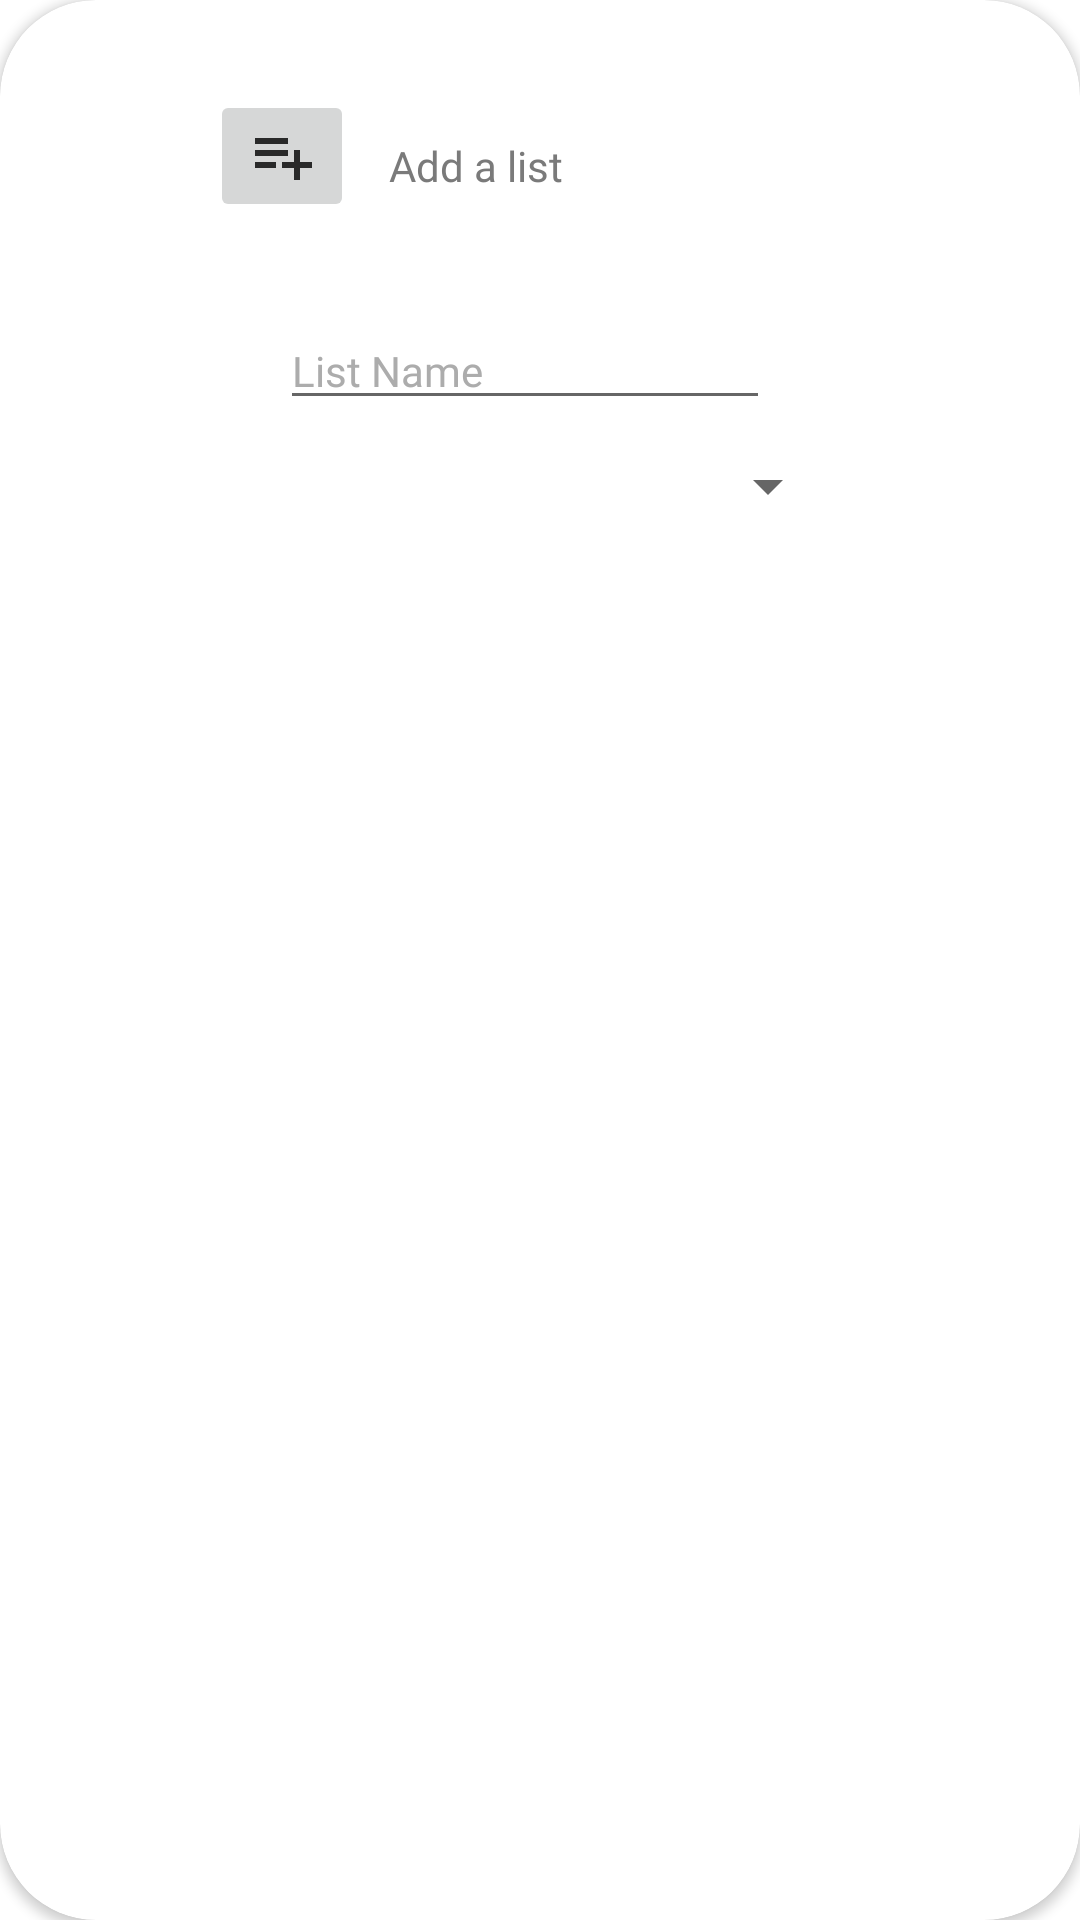

Layout XML and referenced resources for this Android screen:
<!-- AndroidManifest.xml: application theme Theme.DevHubService -->
<!-- res/layout/add_favorite_dialog.xml -->
<?xml version="1.0" encoding="utf-8"?>
<androidx.cardview.widget.CardView xmlns:android="http://schemas.android.com/apk/res/android"
    xmlns:app="http://schemas.android.com/apk/res-auto"
    xmlns:tools="http://schemas.android.com/tools"
    style="@style/DialogTheme"
    android:layout_width="match_parent"
    android:layout_height="wrap_content"
    android:orientation="vertical"
    app:cardCornerRadius="32dp">

    <androidx.constraintlayout.widget.ConstraintLayout
        android:layout_width="350dp"
        android:layout_height="wrap_content">


        <EditText
            style="@style/editTextStyle"
            android:id="@+id/et_listName"
            android:layout_width="wrap_content"
            android:layout_height="wrap_content"
            android:layout_marginTop="30dp"
            android:ems="10"
            android:inputType="text"
            android:hint="@string/listName"
            app:layout_constraintEnd_toEndOf="parent"
            app:layout_constraintStart_toStartOf="parent"
            app:layout_constraintTop_toBottomOf="@+id/imageButton"
            />

        <TextView
            android:id="@+id/tv_addList"
            android:fontFamily="@font/poppins_regular"
            android:layout_width="wrap_content"
            android:layout_height="wrap_content"
            android:layout_marginStart="10dp"
            android:text="@string/addList"
            android:textColor="@color/light_grey"
            app:layout_constraintBottom_toBottomOf="@+id/imageButton"
            app:layout_constraintEnd_toEndOf="parent"
            app:layout_constraintHorizontal_bias="0.01"
            app:layout_constraintStart_toEndOf="@+id/imageButton"
            app:layout_constraintTop_toTopOf="@+id/imageButton"
            app:layout_constraintVertical_bias="0.625" />

        <ImageButton
            android:id="@+id/imageButton"
            android:layout_width="wrap_content"
            android:layout_height="wrap_content"
            android:layout_marginStart="70dp"
            android:layout_marginTop="30dp"
            app:layout_constraintStart_toStartOf="parent"
            app:layout_constraintTop_toTopOf="parent"
            app:srcCompat="@drawable/list_icon" />

        <Spinner
            android:id="@+id/sp_color"
            android:layout_width="0dp"
            android:layout_height="wrap_content"
            android:layout_marginStart="67dp"
            android:layout_marginTop="10dp"
            android:layout_marginEnd="70dp"
            android:contextClickable="true"
            android:textDirection="firstStrongLtr"
            android:tooltipText="list"
            app:layout_constraintEnd_toEndOf="parent"
            app:layout_constraintStart_toStartOf="parent"
            app:layout_constraintTop_toBottomOf="@+id/et_listName" />

        <Button
            android:id="@+id/bt_createList"
            style="@style/buttonStyle"
            android:layout_width="wrap_content"
            android:layout_height="wrap_content"
            android:layout_marginTop="30dp"
            android:layout_marginBottom="30dp"
            android:text="@string/create"
            app:layout_constraintBottom_toBottomOf="parent"
            app:layout_constraintEnd_toEndOf="parent"
            app:layout_constraintStart_toStartOf="parent"
            app:layout_constraintTop_toBottomOf="@+id/sp_color" />

    </androidx.constraintlayout.widget.ConstraintLayout>

</androidx.cardview.widget.CardView>
<!-- resources referenced by this layout -->
<resources>
  <color name="light_grey">#7A7A7A</color>
  <!-- drawable list_icon (drawable) -->
  <vector android:autoMirrored="true" android:height="24dp"
      android:tint="#292929" android:viewportHeight="24"
      android:viewportWidth="24" android:width="24dp" xmlns:android="http://schemas.android.com/apk/res/android">
      <path android:fillColor="@android:color/white" android:pathData="M14,10H3v2h11V10zM14,6H3v2h11V6zM18,14v-4h-2v4h-4v2h4v4h2v-4h4v-2H18zM3,16h7v-2H3V16z"/>
  </vector>
  <string name="addList">Add a list</string>
  <string name="create">Create</string>
  <string name="listName">List Name</string>
  <style name="DialogTheme" parent="Theme.Design.Light.BottomSheetDialog">
          <item name="android:background">@android:color/transparent</item>
      </style>
  <style name="buttonStyle" parent="Widget.MaterialComponents.Button.TextButton">
          <item name="fontFamily">@font/poppins_regular</item>
          <item name="backgroundTint">@color/dark_grey</item>
          <item name="android:textColor">@color/white</item>
          <item name="android:textSize">14sp</item>
      </style>
  <style name="editTextStyle" parent="Widget.AppCompat.EditText">
          <item name="android:fontFamily">@font/poppins_regular</item>
          <item name="android:textColor">@color/grey</item>
          <item name="android:textSize">14sp</item>
          <item name="android:textColorHint">@color/hint_grey</item>
      </style>
  <style name="Theme.DevHubService" parent="Theme.MaterialComponents.DayNight.DarkActionBar">
          
          <item name="colorPrimary">@color/black</item>
          <item name="colorPrimaryVariant">@color/purple_700</item>
          <item name="colorOnPrimary">@color/white</item>
          
          <item name="colorSecondary">#7A7A7A</item>
          <item name="colorSecondaryVariant">@color/teal_700</item>
          <item name="colorOnSecondary">@color/black</item>
          
          <item name="android:statusBarColor" tools:targetApi="l">?attr/colorPrimary</item>
          
      </style>
  <color name="dark_grey">#292929</color>
  <color name="white">#FFFFFFFF</color>
  <color name="grey">#474747</color>
  <color name="hint_grey">#ACACAC</color>
  <color name="black">#FF000000</color>
  <color name="purple_700">#FF3700B3</color>
  <color name="teal_700">#FF018786</color>
</resources>
